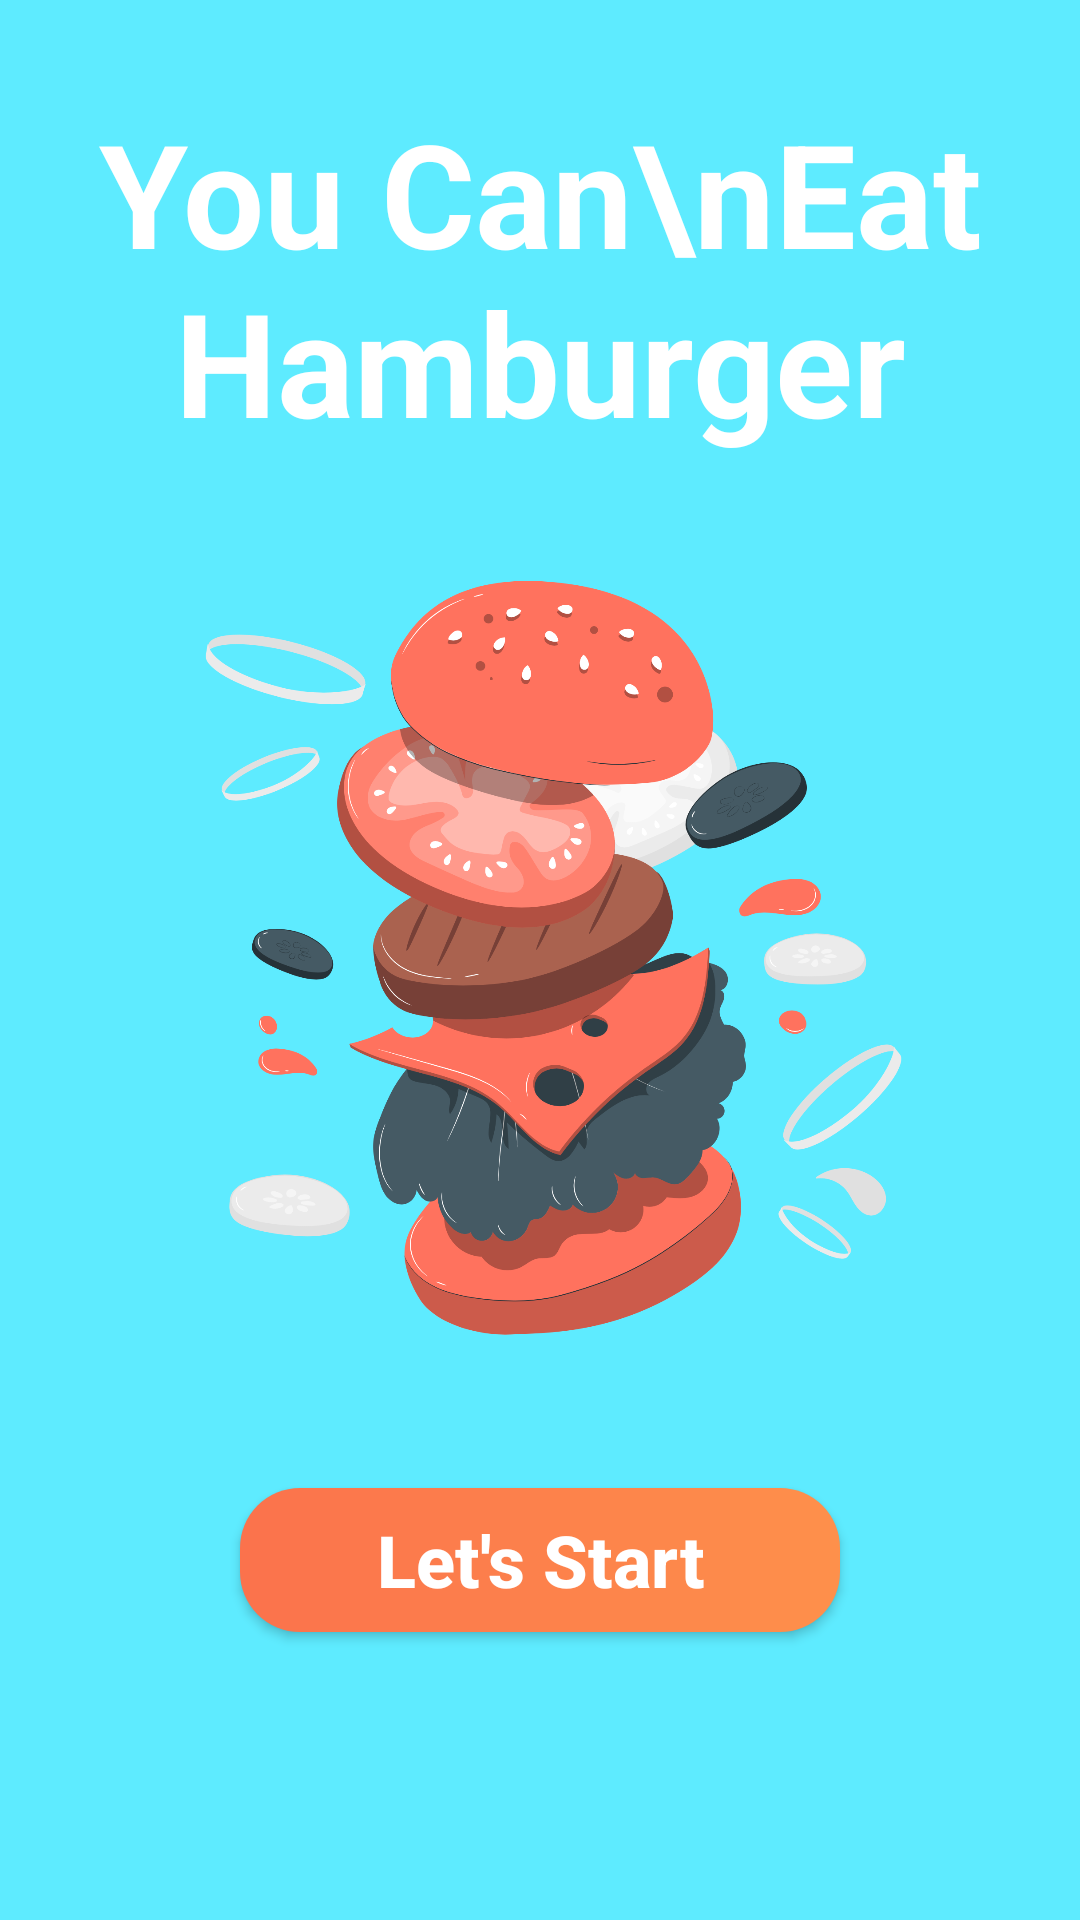

The Android layout XML behind this screen, and the referenced resources:
<!-- AndroidManifest.xml: application theme Theme.YemekSepetiFinal -->
<!-- res/layout/fragment_hamburger.xml -->
<?xml version="1.0" encoding="utf-8"?>
<androidx.constraintlayout.widget.ConstraintLayout xmlns:android="http://schemas.android.com/apk/res/android"
    xmlns:app="http://schemas.android.com/apk/res-auto"
    xmlns:tools="http://schemas.android.com/tools"
    android:layout_width="match_parent"
    android:layout_height="match_parent"
    android:background="#5EEBFF"
    tools:context=".ui.onboarding.HamburgerFragment">

    <androidx.appcompat.widget.AppCompatButton
        android:id="@+id/buttonHamburger"
        android:layout_width="200dp"
        android:layout_height="wrap_content"
        android:layout_marginBottom="96dp"
        android:background="@drawable/shape_common_button_background_orange"
        android:text="Let's Start"
        android:textAllCaps="false"
        android:textColor="#FFFFFF"
        android:textSize="24sp"
        android:textStyle="bold"
        app:layout_constraintBottom_toBottomOf="parent"
        app:layout_constraintEnd_toEndOf="parent"
        app:layout_constraintStart_toStartOf="parent" />

    <ImageView
        android:id="@+id/imageViewHamburger"
        android:layout_width="match_parent"
        android:layout_height="wrap_content"
        android:layout_marginStart="32dp"
        android:layout_marginEnd="32dp"
        android:src="@drawable/hamburger"
        app:layout_constraintBottom_toBottomOf="parent"
        app:layout_constraintEnd_toEndOf="parent"
        app:layout_constraintStart_toStartOf="parent"
        app:layout_constraintTop_toTopOf="parent" />

    <TextView
        android:id="@+id/textViewHamburger"
        android:layout_width="wrap_content"
        android:layout_height="wrap_content"
        android:layout_marginTop="32dp"
        android:gravity="center"
        android:lines="2"
        android:text="You Can\nEat Hamburger"
        android:textColor="#FFFFFF"
        android:textSize="48sp"
        android:textStyle="bold"
        app:layout_constraintEnd_toEndOf="parent"
        app:layout_constraintStart_toStartOf="parent"
        app:layout_constraintTop_toTopOf="parent" />
</androidx.constraintlayout.widget.ConstraintLayout>
<!-- resources referenced by this layout -->
<resources>
  <!-- drawable hamburger: png bitmap (drawable, 384610 bytes) -->
  <!-- drawable shape_common_button_background_orange (drawable) -->
  <?xml version="1.0" encoding="utf-8"?>
  <shape xmlns:android="http://schemas.android.com/apk/res/android">
      <gradient
          android:endColor="#FE904B"
          android:startColor="#FB724C" />
      <corners android:radius="20dp" />
  </shape>
  <style name="Theme.YemekSepetiFinal" parent="Theme.MaterialComponents.DayNight.NoActionBar">
          
          <item name="colorPrimary">@color/purple_500</item>
          <item name="colorPrimaryVariant">#F44336</item>
          <item name="colorOnPrimary">@color/white</item>
          
          <item name="colorSecondary">@color/teal_200</item>
          <item name="colorSecondaryVariant">@color/teal_700</item>
          <item name="colorOnSecondary">@color/black</item>
          
          <item name="android:statusBarColor" tools:targetApi="l">?attr/colorPrimaryVariant</item>
          
      </style>
  <!-- not gathered from this repository: default colours our renderer supplied (Android Studio template values) -->
  <color name="purple_500">#FF6200EE</color>
  <color name="teal_200">#FF03DAC5</color>
  <color name="teal_700">#FF018786</color>
  <color name="black">#FF000000</color>
  <color name="white">#FFFFFFFF</color>
</resources>
